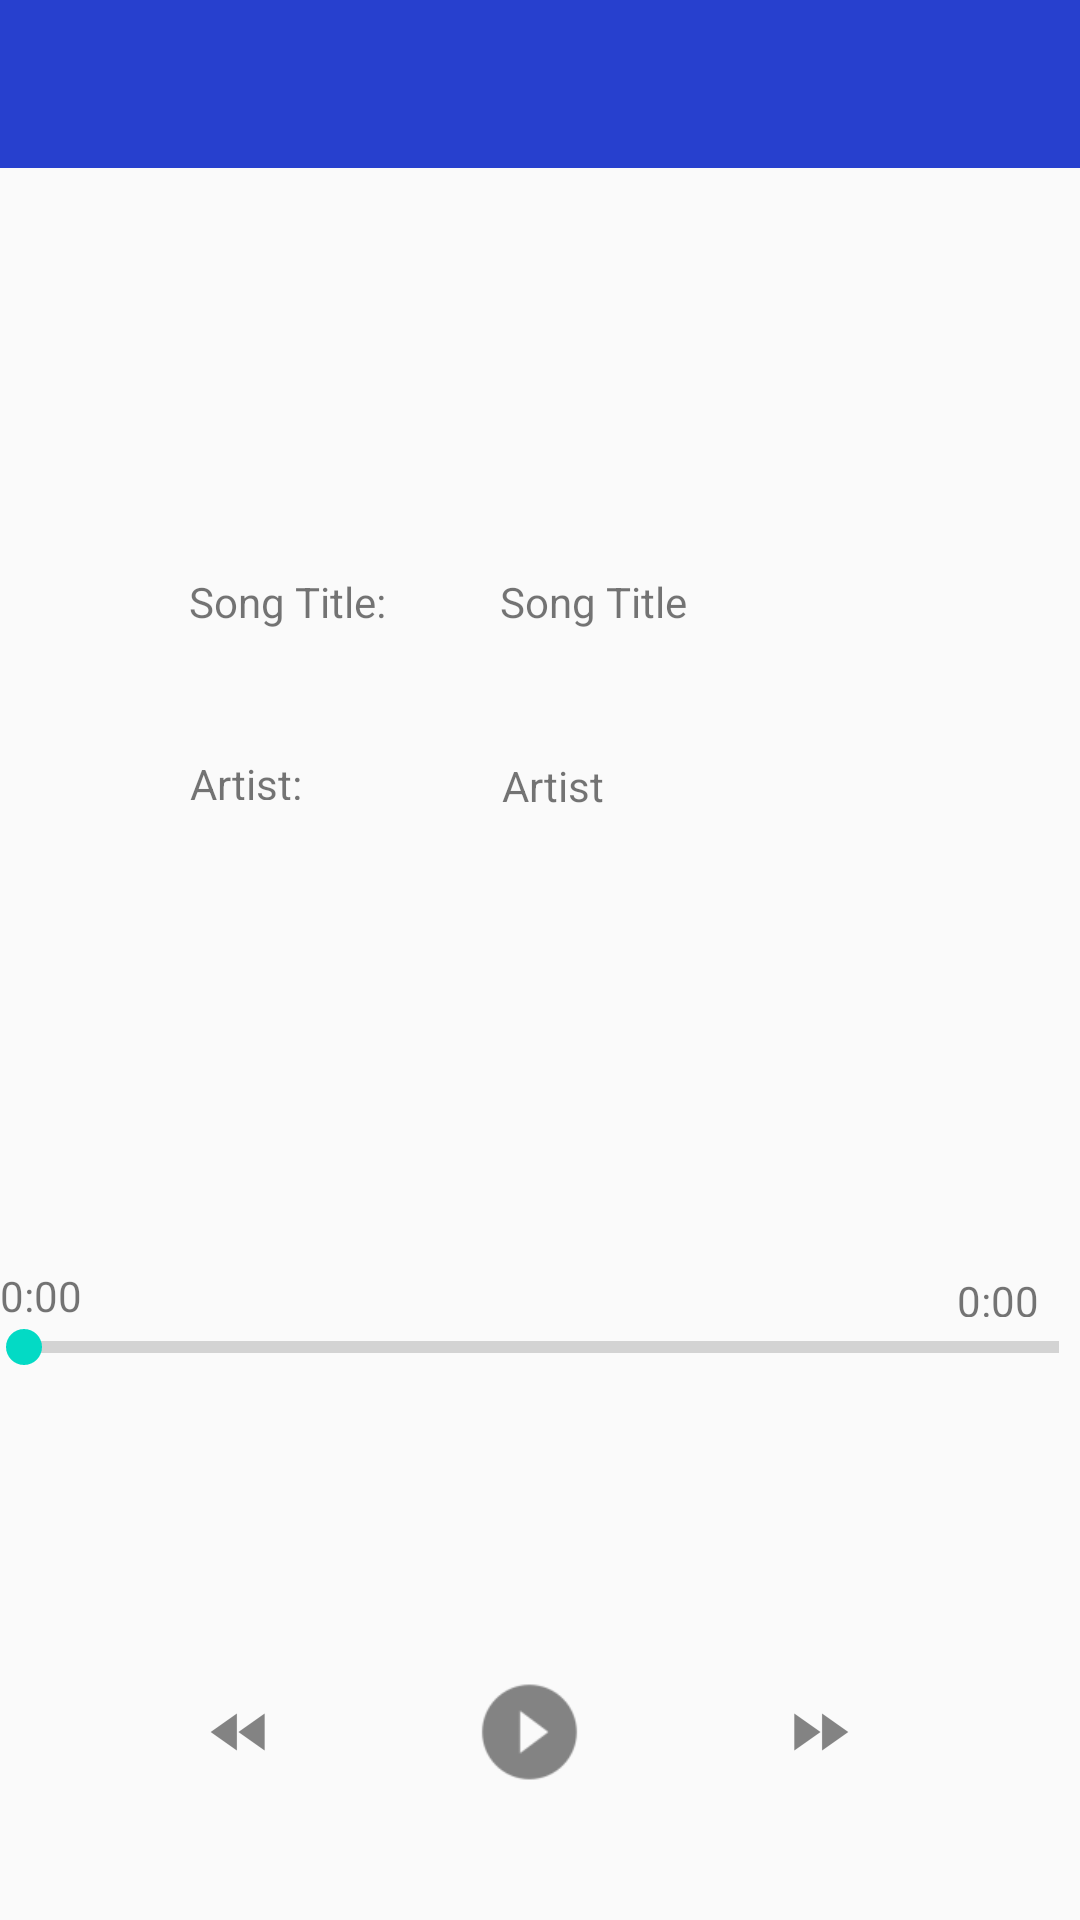

Reconstruct the res/layout file that produces this screen, plus the resources it refers to.
<!-- AndroidManifest.xml: application theme AppTheme -->
<!-- res/layout/activity_main.xml -->
<?xml version="1.0" encoding="utf-8"?>
<android.support.constraint.ConstraintLayout xmlns:android="http://schemas.android.com/apk/res/android"
    xmlns:app="http://schemas.android.com/apk/res-auto"
    xmlns:tools="http://schemas.android.com/tools"
    android:layout_width="match_parent"
    android:layout_height="match_parent"
    android:backgroundTint="#b60f0f"
    tools:context="com.example.blurryface.musicstreamingapp.MainActivity"
    tools:layout_editor_absoluteY="25dp">

    <include
        android:id="@+id/mainToolbar"
        layout="@layout/app_toolbar" />

    <ImageView
        android:id="@+id/albumimageView"
        android:layout_width="221dp"
        android:layout_height="87dp"
        android:layout_marginEnd="8dp"
        android:layout_marginStart="8dp"
        android:layout_marginTop="24dp"
        app:layout_constraintEnd_toEndOf="parent"
        app:layout_constraintStart_toStartOf="parent"
        app:layout_constraintTop_toBottomOf="@+id/mainToolbar"
        app:srcCompat="@drawable/defaultimage" />

    <TextView
        android:id="@+id/songTextView"
        android:layout_width="wrap_content"
        android:layout_height="wrap_content"
        android:layout_marginBottom="8dp"
        android:layout_marginEnd="8dp"
        android:layout_marginStart="8dp"
        android:layout_marginTop="24dp"
        android:text="Song Title"
        app:layout_constraintBottom_toBottomOf="@+id/constraintLayout"
        app:layout_constraintEnd_toEndOf="parent"
        app:layout_constraintHorizontal_bias="0.563"
        app:layout_constraintStart_toStartOf="parent"
        app:layout_constraintTop_toBottomOf="@+id/albumimageView"
        app:layout_constraintVertical_bias="0.0" />

    <TextView
        android:id="@+id/artistTextView"
        android:layout_width="wrap_content"
        android:layout_height="20dp"
        android:layout_marginBottom="8dp"
        android:layout_marginEnd="8dp"
        android:layout_marginStart="8dp"
        android:layout_marginTop="84dp"
        android:text="Artist"
        app:layout_constraintBottom_toTopOf="@+id/constraintLayout2"
        app:layout_constraintEnd_toEndOf="parent"
        app:layout_constraintHorizontal_bias="0.514"
        app:layout_constraintStart_toStartOf="parent"
        app:layout_constraintTop_toBottomOf="@+id/albumimageView"
        app:layout_constraintVertical_bias="0.005" />

    <android.support.constraint.ConstraintLayout
        android:id="@+id/constraintLayout"
        android:layout_width="393dp"
        android:layout_height="47dp"
        android:layout_marginEnd="8dp"
        android:layout_marginStart="8dp"
        android:layout_marginTop="356dp"
        app:layout_constraintEnd_toEndOf="parent"
        app:layout_constraintStart_toStartOf="parent"
        app:layout_constraintTop_toBottomOf="@+id/mainToolbar">

        <TextView
            android:id="@+id/endText"
            android:layout_width="wrap_content"
            android:layout_height="15dp"
            android:layout_marginEnd="8dp"
            android:layout_marginStart="8dp"
            android:layout_marginTop="8dp"
            android:text="0:00"
            app:layout_constraintBottom_toTopOf="@+id/MusicseekBar"
            app:layout_constraintEnd_toEndOf="parent"
            app:layout_constraintHorizontal_bias="0.926"
            app:layout_constraintStart_toEndOf="@+id/startText"
            app:layout_constraintTop_toTopOf="parent"
            app:layout_constraintVertical_bias="1.0" />

        <SeekBar
            android:id="@+id/MusicseekBar"
            style="?android:attr/progressBarStyleHorizontal"
            android:layout_width="0dp"
            android:layout_height="20dp"
            android:layout_marginEnd="8dp"
            android:layout_marginStart="8dp"
            app:layout_constraintBottom_toBottomOf="parent"
            app:layout_constraintEnd_toEndOf="parent"
            app:layout_constraintHorizontal_bias="1.0"
            app:layout_constraintStart_toStartOf="parent"
            app:layout_constraintTop_toTopOf="parent"
            app:layout_constraintVertical_bias="1.0" />

        <TextView
            android:id="@+id/startText"
            android:layout_width="wrap_content"
            android:layout_height="16dp"
            android:layout_marginStart="16dp"
            android:layout_marginTop="8dp"
            android:text="0:00"
            app:layout_constraintBottom_toTopOf="@+id/MusicseekBar"
            app:layout_constraintStart_toStartOf="parent"
            app:layout_constraintTop_toTopOf="parent"
            app:layout_constraintVertical_bias="0.75" />
    </android.support.constraint.ConstraintLayout>

    <android.support.constraint.ConstraintLayout
        android:id="@+id/constraintLayout2"
        android:layout_width="384dp"
        android:layout_height="90dp"
        android:layout_marginBottom="8dp"
        android:layout_marginEnd="8dp"
        android:layout_marginTop="8dp"
        android:orientation="vertical"
        app:layout_constraintBottom_toBottomOf="parent"
        app:layout_constraintEnd_toEndOf="parent"
        app:layout_constraintStart_toStartOf="parent"
        app:layout_constraintTop_toBottomOf="@+id/mainToolbar"
        app:layout_constraintVertical_bias="0.98">

        <ImageView
            android:id="@+id/reverseImage"
            android:layout_width="wrap_content"
            android:layout_height="match_parent"
            android:layout_marginBottom="8dp"
            android:layout_marginEnd="56dp"
            android:layout_marginTop="8dp"
            app:layout_constraintBottom_toBottomOf="parent"
            app:layout_constraintEnd_toStartOf="@+id/playImage"
            app:layout_constraintTop_toTopOf="parent"
            app:srcCompat="@drawable/ic_action_rewind" />

        <ImageView
            android:id="@+id/playImage"
            android:layout_width="49dp"
            android:layout_height="match_parent"
            android:layout_marginBottom="8dp"
            android:layout_marginEnd="8dp"
            android:layout_marginStart="8dp"
            android:layout_marginTop="8dp"
            app:layout_constraintBottom_toBottomOf="parent"
            app:layout_constraintEnd_toEndOf="parent"
            app:layout_constraintStart_toStartOf="parent"
            app:layout_constraintTop_toTopOf="parent"
            app:srcCompat="@drawable/ic_action_play" />


        <ImageView
            android:id="@+id/fowardImage"
            android:layout_width="wrap_content"
            android:layout_height="match_parent"
            android:layout_marginBottom="8dp"
            android:layout_marginStart="56dp"
            android:layout_marginTop="8dp"
            app:layout_constraintBottom_toBottomOf="parent"
            app:layout_constraintStart_toEndOf="@+id/playImage"
            app:layout_constraintTop_toTopOf="parent"
            app:srcCompat="@drawable/ic_action_foward" />

    </android.support.constraint.ConstraintLayout>

    <TextView
        android:id="@+id/artistLabel"
        android:layout_width="wrap_content"
        android:layout_height="15dp"
        android:layout_marginBottom="8dp"
        android:layout_marginEnd="8dp"
        android:layout_marginStart="8dp"
        android:layout_marginTop="84dp"
        android:text="Artist:"
        app:layout_constraintBottom_toBottomOf="@+id/constraintLayout"
        app:layout_constraintEnd_toEndOf="parent"
        app:layout_constraintHorizontal_bias="0.181"
        app:layout_constraintStart_toStartOf="parent"
        app:layout_constraintTop_toBottomOf="@+id/albumimageView"
        app:layout_constraintVertical_bias="0.004" />

    <TextView
        android:id="@+id/songLabel"
        android:layout_width="wrap_content"
        android:layout_height="wrap_content"
        android:layout_marginBottom="8dp"
        android:layout_marginEnd="8dp"
        android:layout_marginStart="8dp"
        android:layout_marginTop="24dp"
        android:text="@string/song_title"
        app:layout_constraintBottom_toBottomOf="@+id/constraintLayout"
        app:layout_constraintEnd_toEndOf="parent"
        app:layout_constraintHorizontal_bias="0.198"
        app:layout_constraintStart_toStartOf="parent"
        app:layout_constraintTop_toBottomOf="@+id/albumimageView"
        app:layout_constraintVertical_bias="0.0" />

</android.support.constraint.ConstraintLayout>
<!-- res/layout/app_toolbar.xml (included above) -->
<?xml version="1.0" encoding="utf-8"?>
<android.support.v7.widget.Toolbar xmlns:android="http://schemas.android.com/apk/res/android"
    android:id="@+id/Loantoolbar"
    android:layout_width="match_parent" android:layout_height="wrap_content"
    android:background="#2740ce">
</android.support.v7.widget.Toolbar>
<!-- resources referenced by this layout -->
<resources>
  <!-- drawable ic_action_foward: png bitmap (drawable-hdpi, 456 bytes) -->
  <!-- drawable ic_action_play: png bitmap (drawable-hdpi, 578 bytes) -->
  <!-- drawable ic_action_rewind: png bitmap (drawable-hdpi, 502 bytes) -->
  <string name="song_title">Song Title:</string>
  <style name="AppTheme" parent="Theme.AppCompat.Light.NoActionBar">
          
          <item name="colorPrimary">@color/colorPrimary</item>
          <item name="colorPrimaryDark">@color/colorPrimaryDark</item>
          <item name="colorAccent">@color/colorAccent</item>
      </style>
  <!-- not gathered from this repository: default colours our renderer supplied (Android Studio template values) -->
  <color name="colorPrimary">#FF6200EE</color>
  <color name="colorPrimaryDark">#FF3700B3</color>
  <color name="colorAccent">#FF03DAC5</color>
</resources>
